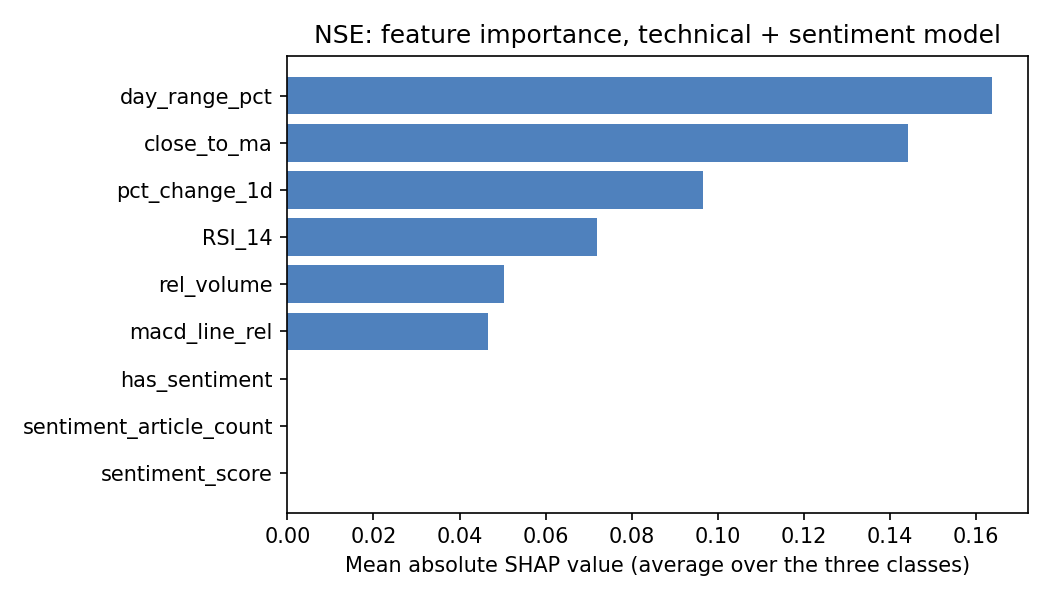

Data behind this chart, as committed beside it:
, downward, neutral, upward, overall, is_sentiment, rank
day_range_pct, 0.0115, 0.3623, 0.1175, 0.1638, False, 1
close_to_ma, 0.1461, 0.07266, 0.2136, 0.1441, False, 2
pct_change_1d, 0.1029, 0.09701, 0.08979, 0.09658, False, 3
RSI_14, 0.0551, 0.102, 0.05862, 0.07192, False, 4
rel_volume, 0.09109, 0.05902, 0.0007571, 0.05029, False, 5
macd_line_rel, 0.0495, 0.04039, 0.04973, 0.04654, False, 6
sentiment_score, 0.0, 0.0, 0.0, 0.0, True, 7
sentiment_article_count, 0.0, 0.0, 0.0, 0.0, True, 8
has_sentiment, 0.0, 0.0, 0.0, 0.0, True, 9
